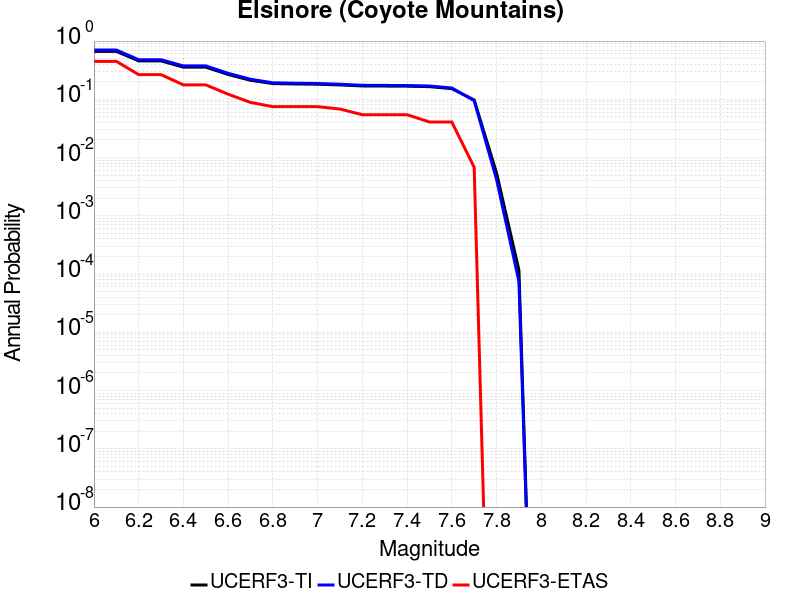

Data behind this chart, as committed beside it:
Magnitude, UCERF3-TI Prob, UCERF3-TD Prob, UCERF3-ETAS Prob
6.0, 0.6662, 0.7024, 0.449
6.1, 0.6662, 0.7024, 0.449
6.2, 0.4571, 0.4787, 0.2653
6.3, 0.4571, 0.4787, 0.2653
6.4, 0.3565, 0.3744, 0.1769
6.5, 0.3565, 0.3744, 0.1769
6.6, 0.2671, 0.2797, 0.1224
6.7, 0.2123, 0.2212, 0.08844
6.8, 0.1863, 0.1921, 0.07483
6.9, 0.1835, 0.189, 0.07483
7.0, 0.1815, 0.1869, 0.07483
7.1, 0.1766, 0.1816, 0.06803
7.2, 0.1697, 0.1741, 0.05442
7.3, 0.1689, 0.1732, 0.05442
7.4, 0.168, 0.1723, 0.05442
7.5, 0.165, 0.1692, 0.04082
7.6, 0.1525, 0.1564, 0.04082
7.7, 0.09723, 0.09501, 0.006803
7.8, 0.005424, 0.004208, 0.0
7.9, 1.17316136E-4, 7.496642E-5, 0.0
